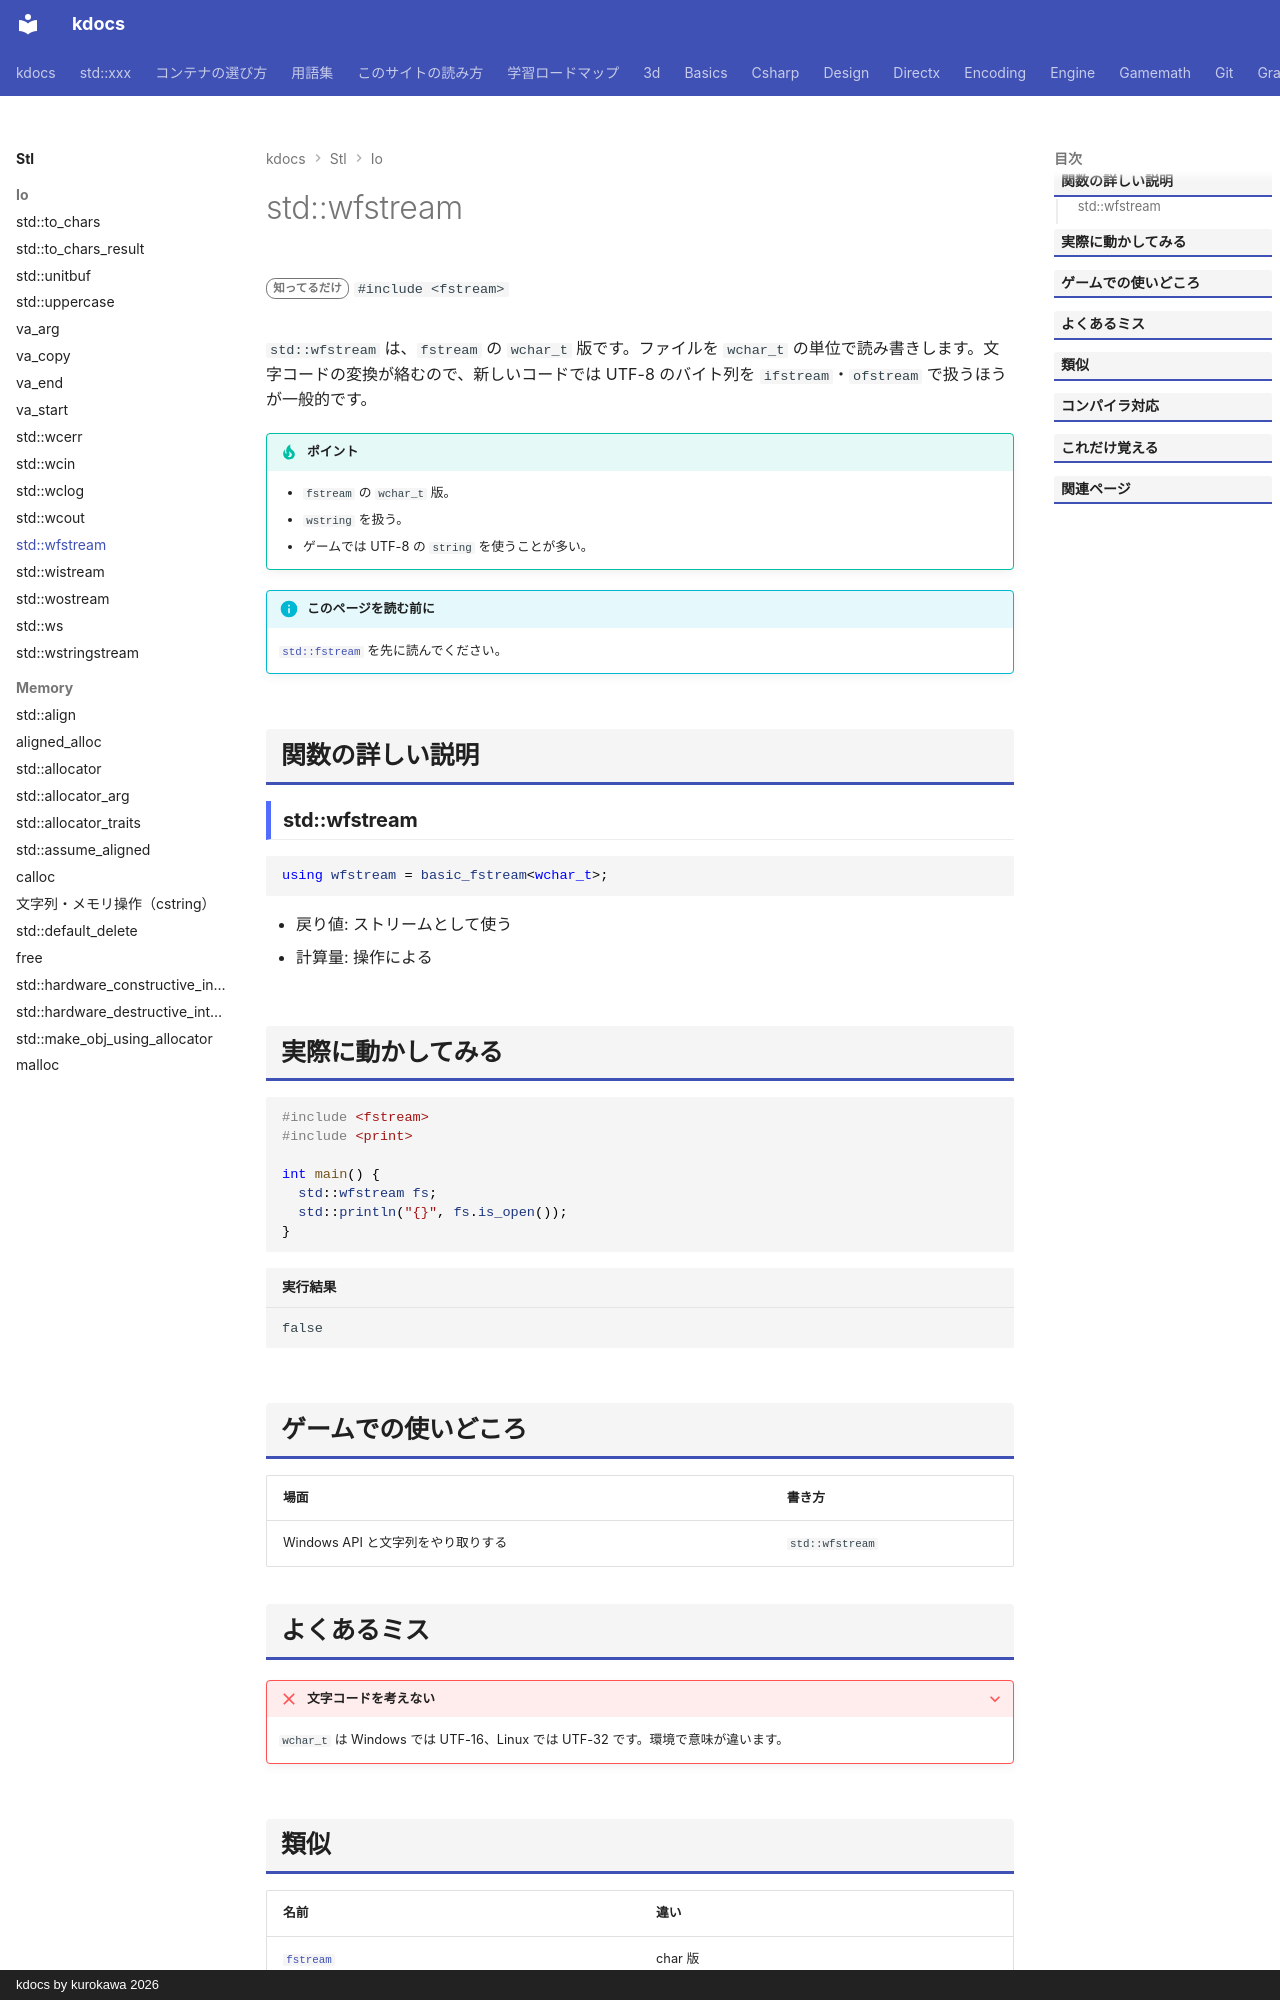

repository: qwzxdf/kdocs · page: stl/io/wfstream/index.html · generator: mkdocs · copyright: kdocs by kurokawa 2026

---
title: std::wfstream
summary: "`wchar_t` のファイルストリーム。"
order: 900
tags:
  - 入出力・文字列
---

# std::wfstream

<div class="page-badges" markdown>
<span class="rank rank-rare">知ってるだけ</span>
`#include <fstream>`
</div>

`std::wfstream` は、`fstream` の `wchar_t` 版です。ファイルを `wchar_t` の単位で読み書きします。文字コードの変換が絡むので、新しいコードでは UTF-8 のバイト列を `ifstream`・`ofstream` で扱うほうが一般的です。

!!! tip "ポイント"
    - `fstream` の `wchar_t` 版。
    - `wstring` を扱う。
    - ゲームでは UTF-8 の `string` を使うことが多い。

!!! info "このページを読む前に"
    [`std::fstream`](fstream.md) を先に読んでください。

## 関数の詳しい説明

### std::wfstream {#wfstream}

```cpp
using wfstream = basic_fstream<wchar_t>;
```

- 戻り値: ストリームとして使う
- 計算量: 操作による


## 実際に動かしてみる

```cpp
#include <fstream>
#include <print>

int main() {
  std::wfstream fs;
  std::println("{}", fs.is_open());
}
```

```text title="実行結果"
false
```

## ゲームでの使いどころ

| 場面 | 書き方 |
| --- | --- |
| Windows API と文字列をやり取りする | `std::wfstream` |

## よくあるミス

??? failure "文字コードを考えない"
    `wchar_t` は Windows では UTF-16、Linux では UTF-32 です。環境で意味が違います。
